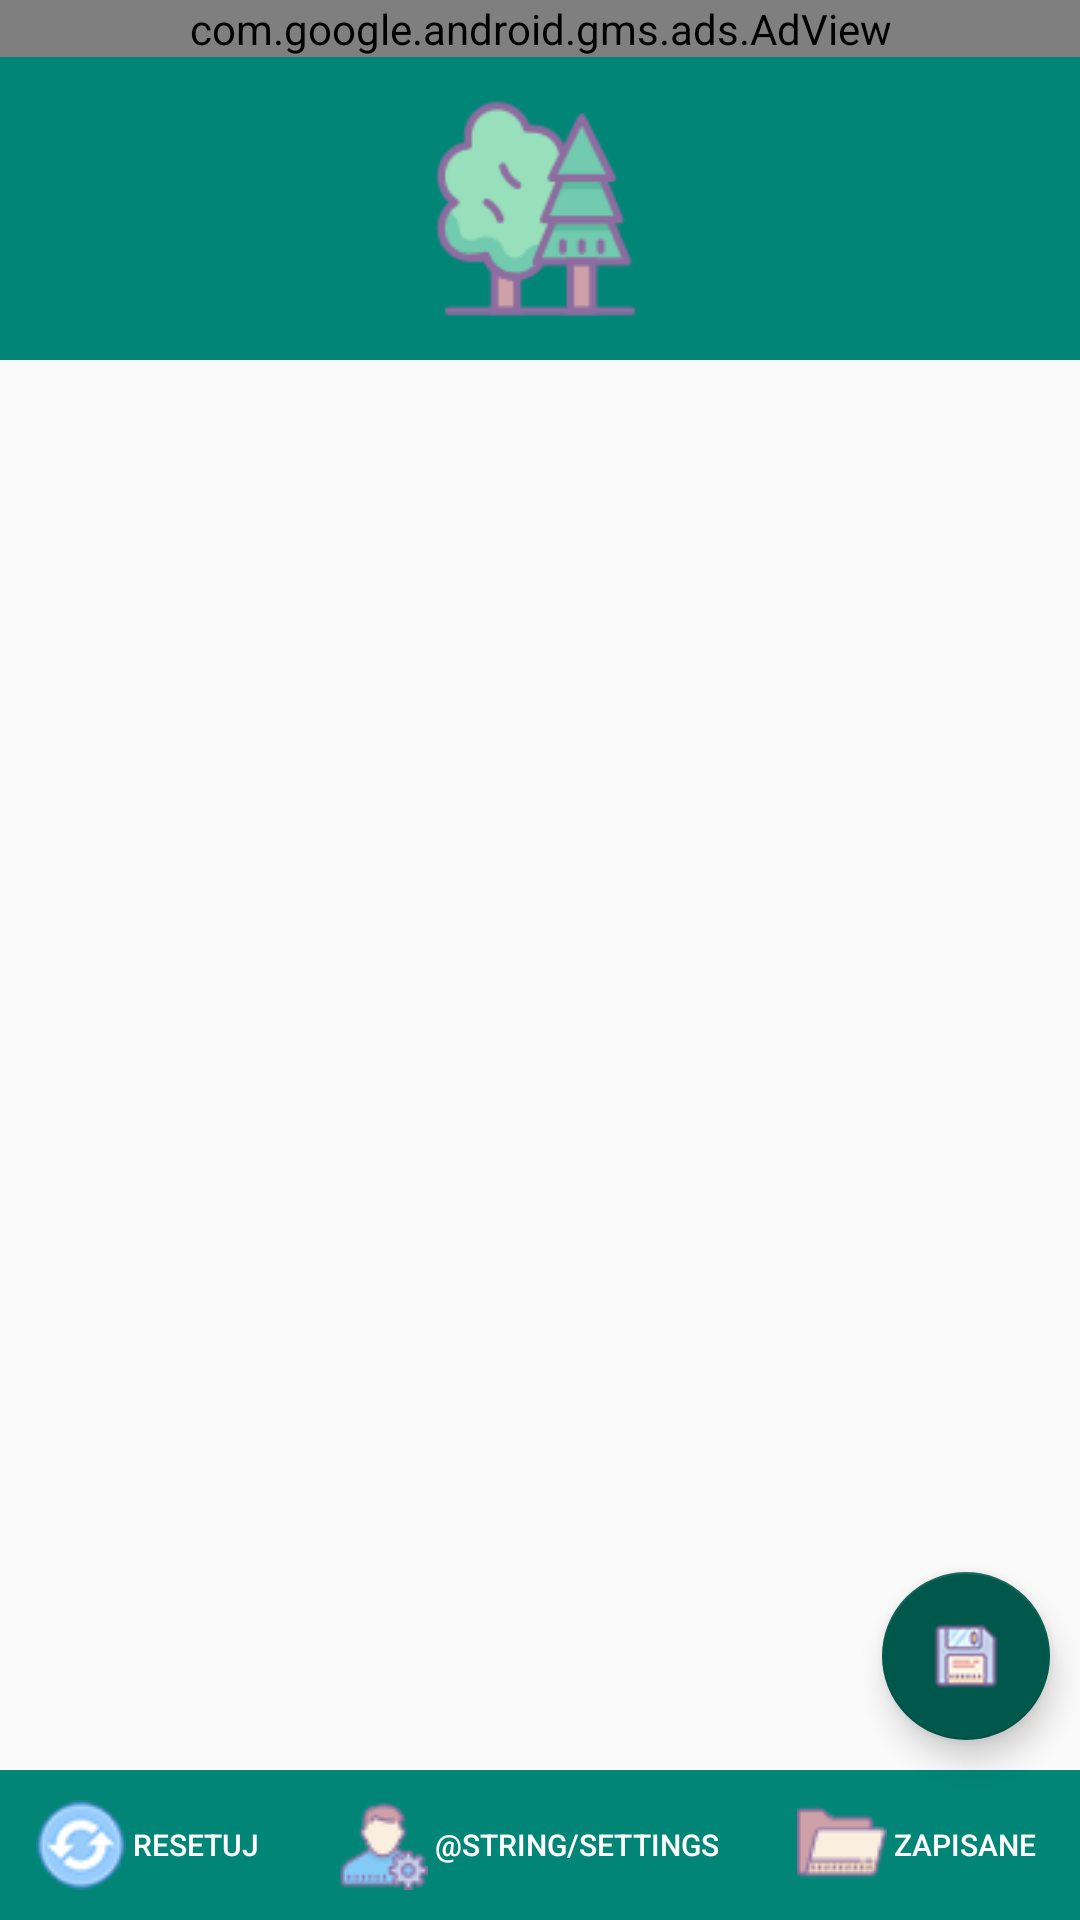

Reconstruct the res/layout file that produces this screen, plus the resources it refers to.
<!-- AndroidManifest.xml: application theme AppTheme -->
<!-- res/layout/fragment_forest_stand.xml -->
<?xml version="1.0" encoding="utf-8"?>
<layout xmlns:android="http://schemas.android.com/apk/res/android"
    xmlns:app="http://schemas.android.com/apk/res-auto">

    <data>

        <import type="com.anioncode.drzewostan.R" />

        <variable
            name="viewModel"
            type="com.anioncode.drzewostan.features.presentation.modules.forestStand.view_models.ForestStandViewModel" />
    </data>

    <RelativeLayout
        android:layout_width="match_parent"
        android:layout_height="match_parent"
        android:orientation="vertical">

        <com.google.android.material.floatingactionbutton.FloatingActionButton
            android:id="@+id/fabSave"
            android:layout_width="wrap_content"
            android:layout_height="wrap_content"
            android:layout_above="@+id/bottom"
            android:layout_alignEnd="@id/bottom"
            android:layout_marginEnd="10dp"
            android:layout_marginBottom="10dp"
            android:contentDescription="@string/save"
            android:elevation="5dp"
            android:foregroundGravity="center"
            android:src="@drawable/save" />

        <com.google.android.material.appbar.AppBarLayout
            android:id="@+id/appBar"
            android:layout_width="match_parent"
            android:layout_height="120dp"
            android:elevation="0dp"
            android:gravity="center">

            <com.google.android.gms.ads.AdView xmlns:ads="http://schemas.android.com/apk/res-auto"
                android:id="@+id/adView"
                android:layout_width="match_parent"
                android:layout_height="wrap_content"
                android:layout_alignParentTop="true"
                ads:adSize="BANNER"
                ads:adUnitId="ca-app-pub-3788232558823244/7616183954" />

            <ImageView
                android:layout_width="wrap_content"
                android:layout_height="wrap_content"
                android:contentDescription="@string/todo"
                android:maxWidth="80dp"
                android:maxHeight="80dp"
                android:padding="10dp"
                android:src="@drawable/forest_100px" />
        </com.google.android.material.appbar.AppBarLayout>

        <com.google.android.material.tabs.TabLayout
            android:id="@+id/tabLayout"
            style="@style/Base.Widget.Design.TabLayout"
            android:layout_width="match_parent"
            android:layout_height="wrap_content"
            android:layout_below="@id/appBar"
            app:tabGravity="fill"
            app:tabIndicatorColor="@color/Appbar"
            app:tabMinWidth="100dp"
            app:tabMode="scrollable"
            app:tabPaddingEnd="6dp"
            app:tabPaddingStart="6dp"
            app:tabRippleColor="@color/colorPrimaryDark"
            app:tabTextColor="@color/Text" />

        <androidx.viewpager2.widget.ViewPager2
            android:id="@+id/viewPager"
            android:layout_width="match_parent"
            android:layout_height="match_parent"
            android:layout_above="@id/bottom"
            android:layout_below="@id/tabLayout"
            android:layout_marginTop="0dp"
            android:layout_marginBottom="0dp"
            android:verticalScrollbarPosition="right" />

        <LinearLayout
            android:id="@+id/bottom"
            android:layout_width="match_parent"
            android:layout_height="50dp"
            android:layout_alignParentBottom="true"
            android:background="@color/colorPrimary"
            android:gravity="center"
            android:orientation="horizontal"
            android:weightSum="3">

            <Button
                android:id="@+id/btnReset"
                style="@style/Widget.AppCompat.Button.Borderless"
                android:layout_width="wrap_content"
                android:layout_height="wrap_content"
                android:layout_weight="1"
                android:drawableStart="@drawable/synchronize"
                android:text="@string/resetuj"
                android:textColor="@color/Text"
                android:textSize="@dimen/appSize" />

            <Button
                android:id="@+id/save"
                style="@style/Widget.AppCompat.Button.Borderless"
                android:layout_width="wrap_content"
                android:layout_height="wrap_content"
                android:layout_weight="1"
                android:drawableStart="@drawable/settings"
                android:text="@string/settings"
                android:textColor="@color/Text"
                android:textSize="@dimen/appSize" />

            <Button
                android:id="@+id/btnSend"
                style="@style/Widget.AppCompat.Button.Borderless"
                android:layout_width="wrap_content"
                android:layout_height="wrap_content"
                android:layout_weight="1"
                android:drawableStart="@drawable/opened"
                android:text="@string/Zapisane"
                android:textColor="@color/Text"
                android:textSize="@dimen/appSize" />
        </LinearLayout>
    </RelativeLayout>
</layout>
<!-- resources referenced by this layout -->
<resources>
  <color name="Appbar">#FFF</color>
  <color name="Text">#FFF</color>
  <color name="colorPrimary">#008577</color>
  <color name="colorPrimaryDark">#00574B</color>
  <dimen name="appSize">10sp</dimen>
  <!-- drawable forest_100px: png bitmap (drawable, 5629 bytes) -->
  <!-- drawable opened: png bitmap (drawable-v24, 986 bytes) -->
  <!-- drawable save: png bitmap (drawable, 6419 bytes) -->
  <!-- drawable settings: png bitmap (drawable-v24, 1744 bytes) -->
  <!-- drawable synchronize: png bitmap (drawable, 6419 bytes) -->
  <string name="Zapisane">Zapisane</string>
  <string name="resetuj">Resetuj</string>
  <string name="todo">TODO</string>
  <style name="Base.Widget.Design.TabLayout" parent="android:Widget">
          <item name="tabBackground">@drawable/tab_background</item>
  
          <item name="tabIndicatorHeight">2dp</item>
  
      </style>
  <style name="AppTheme" parent="Theme.AppCompat.Light.NoActionBar">
          
          <item name="colorPrimary">@color/colorPrimary</item>
          <item name="colorPrimaryDark">@color/colorPrimaryDark</item>
          <item name="colorAccent">@color/colorPrimaryDark</item>
      </style>
</resources>
